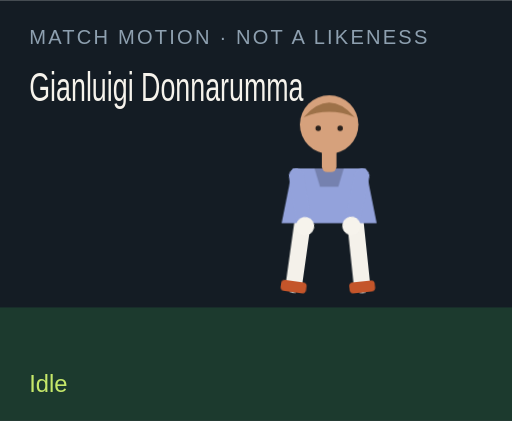
t = 0.00 s
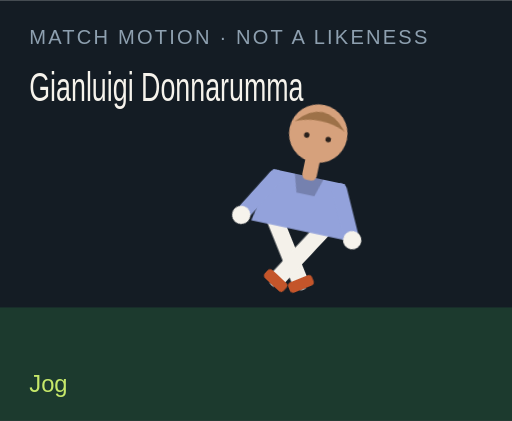
t = 1.50 s
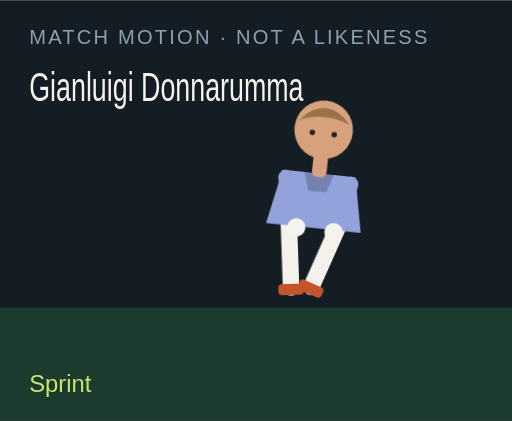
t = 3.00 s
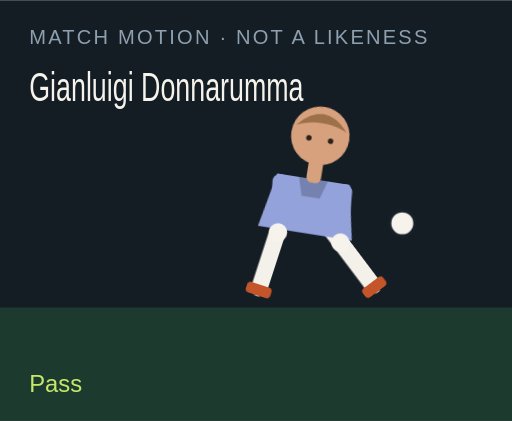
t = 4.50 s
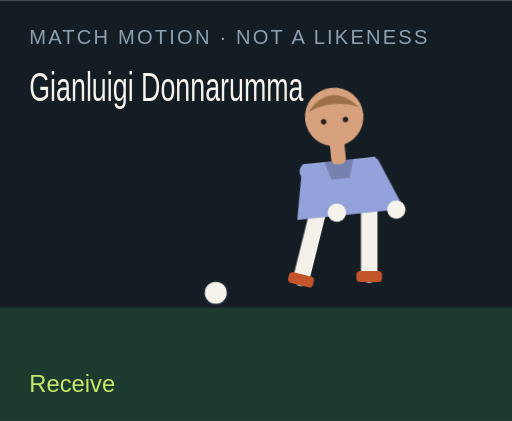
t = 6.00 s
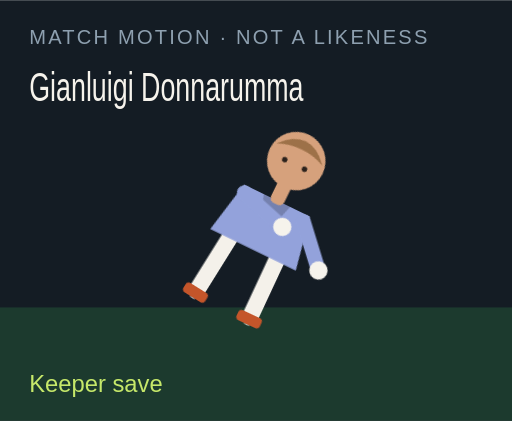
t = 7.50 s

The animated SVG that drew these frames (rendered in a browser with its animation timeline set to each time). Animation: 18 CSS @keyframes rules; one cycle of 9.00 s, repeats indefinitely.

<?xml version="1.0" encoding="UTF-8"?>
<svg xmlns="http://www.w3.org/2000/svg" viewBox="0 0 280 230" role="img">
  <style>@media (prefers-reduced-motion: reduce){animate,animateTransform{display:none}}</style>
  <rect width="280" height="230" fill="#141c24"/>
  <rect y="168" width="280" height="62" fill="#1c3a2e"/>
  <text x="16" y="24" fill="#8ea0b0" font-family="Arial,sans-serif" font-size="11" letter-spacing="1.2">MATCH MOTION · NOT A LIKENESS</text>
  <text x="16" y="55" fill="#f6f3ec" font-family="Impact,sans-serif" font-size="22" textLength="150" lengthAdjust="spacingAndGlyphs">Gianluigi Donnarumma</text>
  <circle r="7" fill="#f6f3ec" stroke="#172028" stroke-width="2" id="motion-28560" cx="150" cy="160" opacity="0">
    
    
    
  </circle>
  <g transform="translate(132 40)">
    <g id="motion-28582" transform="rotate(0 48 90)">
      
      <g id="motion-28584" transform="translate(0 0)">
        
        <g transform="translate(34 78)"><g id="motion-28586" transform="rotate(8)"><path d="M0 0 V38" stroke="#f4f1ea" stroke-width="9" stroke-linecap="round"/><rect x="-7" y="36" width="14" height="6" rx="2" fill="#c4552a"/></g></g>
        <g transform="translate(62 78)"><g id="motion-28588" transform="rotate(-6)"><path d="M0 0 V38" stroke="#f4f1ea" stroke-width="9" stroke-linecap="round"/><rect x="-7" y="36" width="14" height="6" rx="2" fill="#c4552a"/></g></g>
        <path d="M28 52 h40 l6 30 H22 Z" fill="#93a2db"/>
        <path d="M40 52 h16 l-3 10 H43 Z" fill="#000" opacity=".2"/>
        <g transform="translate(30 56)"><g id="motion-28590" transform="rotate(-10)"><path d="M0 0 V28" stroke="#93a2db" stroke-width="8" stroke-linecap="round"/><circle cx="0" cy="28" r="5" fill="#f6f3ec"/></g></g>
        <g transform="translate(66 56)"><g id="motion-28592" transform="rotate(12)"><path d="M0 0 V28" stroke="#93a2db" stroke-width="8" stroke-linecap="round"/><circle cx="0" cy="28" r="5" fill="#f6f3ec"/></g></g>
        <rect x="44" y="40" width="8" height="14" rx="3" fill="#d6a17c"/>
        <circle cx="48" cy="28" r="16" fill="#d6a17c"/>
        <path d="M34 24 Q48 8 62 24 Q48 18 34 24" fill="#9d7148"/>
        <circle cx="42" cy="30" r="1.5" fill="#2a211c"/><circle cx="54" cy="30" r="1.5" fill="#2a211c"/>
      </g>
    </g>
  </g>
  <text x="16" y="214" fill="#c6e86a" font-family="Arial,sans-serif" font-size="13" opacity="1" id="motion-28564">Idle</text><text x="16" y="214" fill="#c6e86a" font-family="Arial,sans-serif" font-size="13" opacity="0" id="motion-28566">Jog</text><text x="16" y="214" fill="#c6e86a" font-family="Arial,sans-serif" font-size="13" opacity="0" id="motion-28568">Sprint</text><text x="16" y="214" fill="#c6e86a" font-family="Arial,sans-serif" font-size="13" opacity="0" id="motion-28570">Dribble</text><text x="16" y="214" fill="#c6e86a" font-family="Arial,sans-serif" font-size="13" opacity="0" id="motion-28572">Pass</text><text x="16" y="214" fill="#c6e86a" font-family="Arial,sans-serif" font-size="13" opacity="0" id="motion-28574">Shoot</text><text x="16" y="214" fill="#c6e86a" font-family="Arial,sans-serif" font-size="13" opacity="0" id="motion-28576">Receive</text><text x="16" y="214" fill="#c6e86a" font-family="Arial,sans-serif" font-size="13" opacity="0" id="motion-28578">Keeper save</text><text x="16" y="214" fill="#c6e86a" font-family="Arial,sans-serif" font-size="13" opacity="0" id="motion-28580">Gloves up</text>
<style>@keyframes track-28561{0%{cx:150px}11.1%{cx:156px}22.2%{cx:164px}33.300000000000004%{cx:142px}44.4%{cx:190px}55.60000000000001%{cx:250px}66.7%{cx:118px}77.8%{cx:150px}88.9%{cx:150px}100%{cx:150px}}@keyframes track-28562{0%{cy:160px}11.1%{cy:158px}22.2%{cy:154px}33.300000000000004%{cy:156px}44.4%{cy:148px}55.60000000000001%{cy:96px}66.7%{cy:160px}77.8%{cy:160px}88.9%{cy:160px}100%{cy:160px}}@keyframes track-28563{0%{opacity:0}11.1%{opacity:0}22.2%{opacity:0}33.300000000000004%{opacity:1}44.4%{opacity:1}55.60000000000001%{opacity:1}66.7%{opacity:1}77.8%{opacity:0}88.9%{opacity:0}100%{opacity:0}}@keyframes track-28565{0%{opacity:1}11.1%{opacity:0}22.2%{opacity:0}33.300000000000004%{opacity:0}44.4%{opacity:0}55.60000000000001%{opacity:0}66.7%{opacity:0}77.8%{opacity:0}88.9%{opacity:0}100%{opacity:1}}@keyframes track-28567{0%{opacity:0}11.1%{opacity:1}22.2%{opacity:0}33.300000000000004%{opacity:0}44.4%{opacity:0}55.60000000000001%{opacity:0}66.7%{opacity:0}77.8%{opacity:0}88.9%{opacity:0}100%{opacity:0}}@keyframes track-28569{0%{opacity:0}11.1%{opacity:0}22.2%{opacity:1}33.300000000000004%{opacity:0}44.4%{opacity:0}55.60000000000001%{opacity:0}66.7%{opacity:0}77.8%{opacity:0}88.9%{opacity:0}100%{opacity:0}}@keyframes track-28571{0%{opacity:0}11.1%{opacity:0}22.2%{opacity:0}33.300000000000004%{opacity:1}44.4%{opacity:0}55.60000000000001%{opacity:0}66.7%{opacity:0}77.8%{opacity:0}88.9%{opacity:0}100%{opacity:0}}@keyframes track-28573{0%{opacity:0}11.1%{opacity:0}22.2%{opacity:0}33.300000000000004%{opacity:0}44.4%{opacity:1}55.60000000000001%{opacity:0}66.7%{opacity:0}77.8%{opacity:0}88.9%{opacity:0}100%{opacity:0}}@keyframes track-28575{0%{opacity:0}11.1%{opacity:0}22.2%{opacity:0}33.300000000000004%{opacity:0}44.4%{opacity:0}55.60000000000001%{opacity:1}66.7%{opacity:0}77.8%{opacity:0}88.9%{opacity:0}100%{opacity:0}}@keyframes track-28577{0%{opacity:0}11.1%{opacity:0}22.2%{opacity:0}33.300000000000004%{opacity:0}44.4%{opacity:0}55.60000000000001%{opacity:0}66.7%{opacity:1}77.8%{opacity:0}88.9%{opacity:0}100%{opacity:0}}@keyframes track-28579{0%{opacity:0}11.1%{opacity:0}22.2%{opacity:0}33.300000000000004%{opacity:0}44.4%{opacity:0}55.60000000000001%{opacity:0}66.7%{opacity:0}77.8%{opacity:1}88.9%{opacity:0}100%{opacity:0}}@keyframes track-28581{0%{opacity:0}11.1%{opacity:0}22.2%{opacity:0}33.300000000000004%{opacity:0}44.4%{opacity:0}55.60000000000001%{opacity:0}66.7%{opacity:0}77.8%{opacity:0}88.9%{opacity:1}100%{opacity:0}}@keyframes track-28583{0%{transform:rotate(0deg)}11.1%{transform:rotate(8deg)}22.2%{transform:rotate(16deg)}33.300000000000004%{transform:rotate(6deg)}44.4%{transform:rotate(4deg)}55.60000000000001%{transform:rotate(14deg)}66.7%{transform:rotate(-6deg)}77.8%{transform:rotate(52deg)}88.9%{transform:rotate(0deg)}100%{transform:rotate(0deg)}}@keyframes track-28585{0%{transform:translate(0px,0px)}11.1%{transform:translate(0px,-3px)}22.2%{transform:translate(0px,-6px)}33.300000000000004%{transform:translate(0px,-2px)}44.4%{transform:translate(0px,2px)}55.60000000000001%{transform:translate(0px,-4px)}66.7%{transform:translate(0px,1px)}77.8%{transform:translate(0px,16px)}88.9%{transform:translate(0px,-12px)}100%{transform:translate(0px,0px)}}@keyframes track-28587{0%{transform:rotate(8deg)}11.1%{transform:rotate(-26deg)}22.2%{transform:rotate(-42deg)}33.300000000000004%{transform:rotate(-8deg)}44.4%{transform:rotate(6deg)}55.60000000000001%{transform:rotate(12deg)}66.7%{transform:rotate(20deg)}77.8%{transform:rotate(18deg)}88.9%{transform:rotate(-6deg)}100%{transform:rotate(8deg)}}@keyframes track-28589{0%{transform:rotate(-6deg)}11.1%{transform:rotate(24deg)}22.2%{transform:rotate(38deg)}33.300000000000004%{transform:rotate(18deg)}44.4%{transform:rotate(-38deg)}55.60000000000001%{transform:rotate(-54deg)}66.7%{transform:rotate(6deg)}77.8%{transform:rotate(-8deg)}88.9%{transform:rotate(6deg)}100%{transform:rotate(-6deg)}}@keyframes track-28591{0%{transform:rotate(-10deg)}11.1%{transform:rotate(24deg)}22.2%{transform:rotate(36deg)}33.300000000000004%{transform:rotate(-18deg)}44.4%{transform:rotate(10deg)}55.60000000000001%{transform:rotate(-24deg)}66.7%{transform:rotate(-30deg)}77.8%{transform:rotate(-70deg)}88.9%{transform:rotate(-78deg)}100%{transform:rotate(-10deg)}}@keyframes track-28593{0%{transform:rotate(12deg)}11.1%{transform:rotate(-20deg)}22.2%{transform:rotate(-32deg)}33.300000000000004%{transform:rotate(14deg)}44.4%{transform:rotate(-26deg)}55.60000000000001%{transform:rotate(18deg)}66.7%{transform:rotate(-22deg)}77.8%{transform:rotate(-8deg)}88.9%{transform:rotate(-78deg)}100%{transform:rotate(12deg)}}@media(prefers-reduced-motion:no-preference){#motion-28560{animation:track-28561 9s linear infinite both,track-28562 9s linear infinite both,track-28563 9s steps(1,end) infinite both}#motion-28564{animation:track-28565 9s steps(1,end) infinite both}#motion-28566{animation:track-28567 9s steps(1,end) infinite both}#motion-28568{animation:track-28569 9s steps(1,end) infinite both}#motion-28570{animation:track-28571 9s steps(1,end) infinite both}#motion-28572{animation:track-28573 9s steps(1,end) infinite both}#motion-28574{animation:track-28575 9s steps(1,end) infinite both}#motion-28576{animation:track-28577 9s steps(1,end) infinite both}#motion-28578{animation:track-28579 9s steps(1,end) infinite both}#motion-28580{animation:track-28581 9s steps(1,end) infinite both}#motion-28582{animation:track-28583 9s linear infinite both}#motion-28584{animation:track-28585 9s linear infinite both}#motion-28586{animation:track-28587 9s linear infinite both}#motion-28588{animation:track-28589 9s linear infinite both}#motion-28590{animation:track-28591 9s linear infinite both}#motion-28592{animation:track-28593 9s linear infinite both}}</style></svg>
